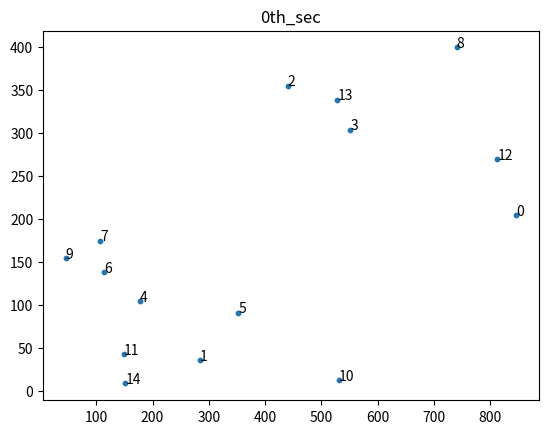
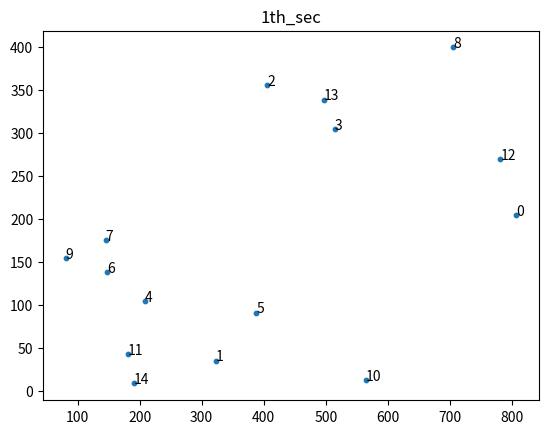
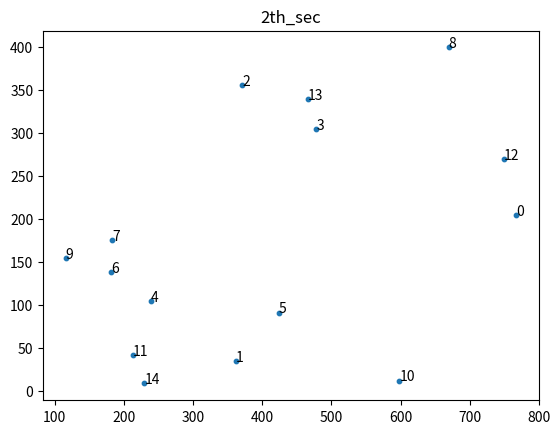
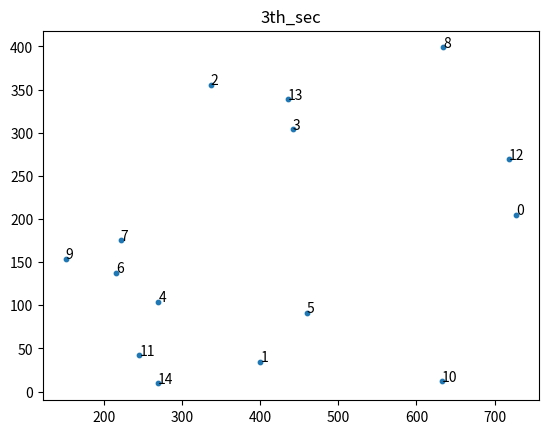
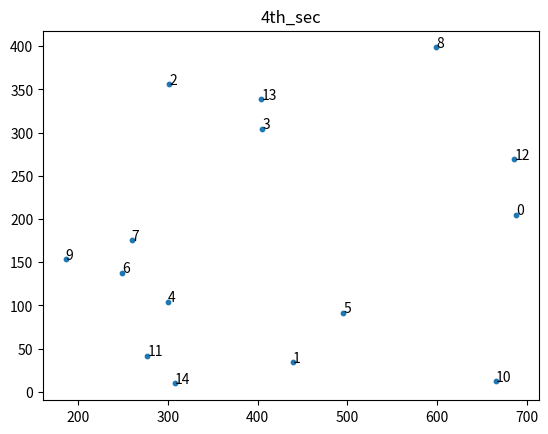
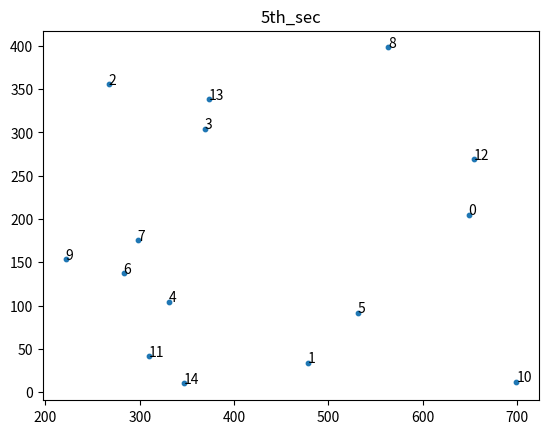
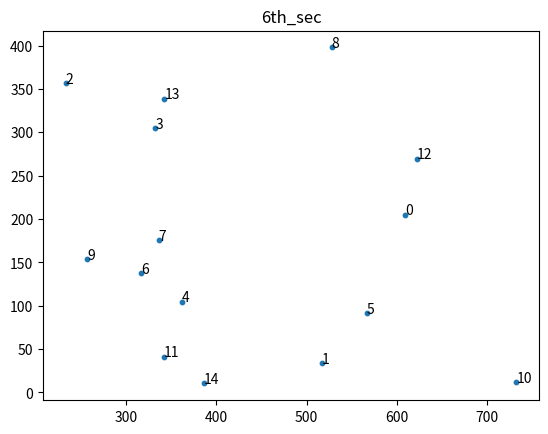
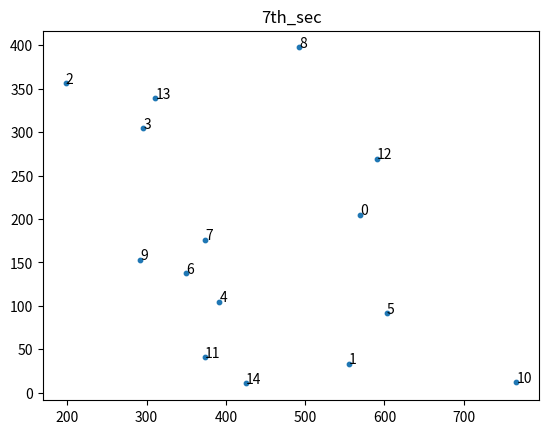
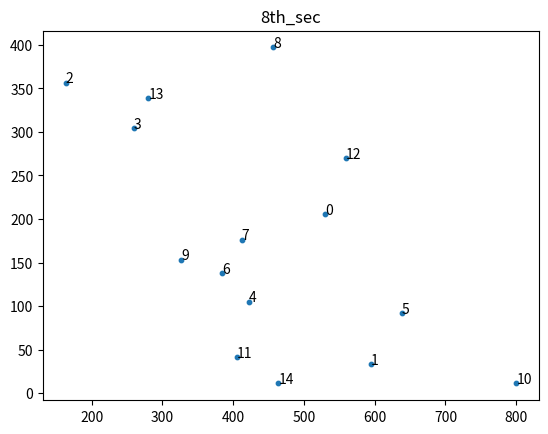
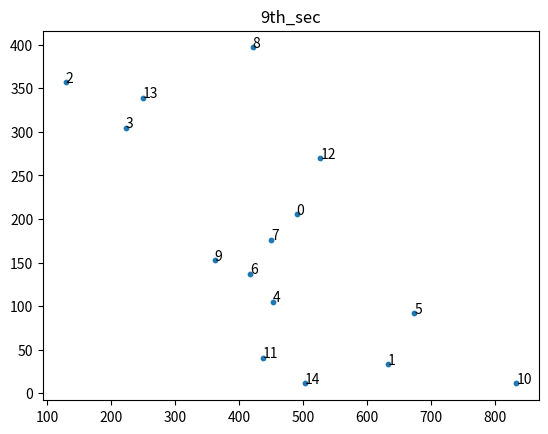
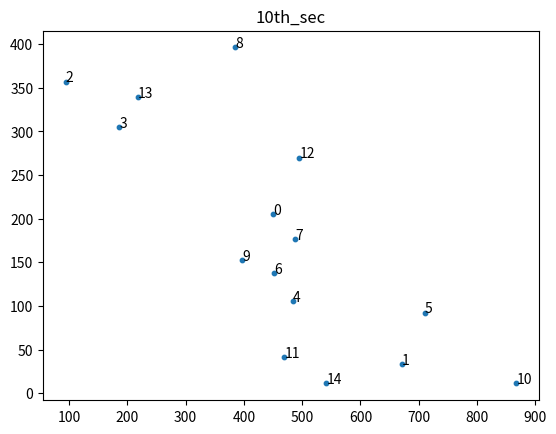
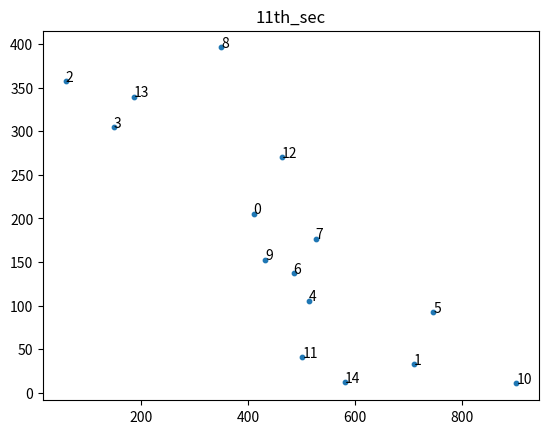
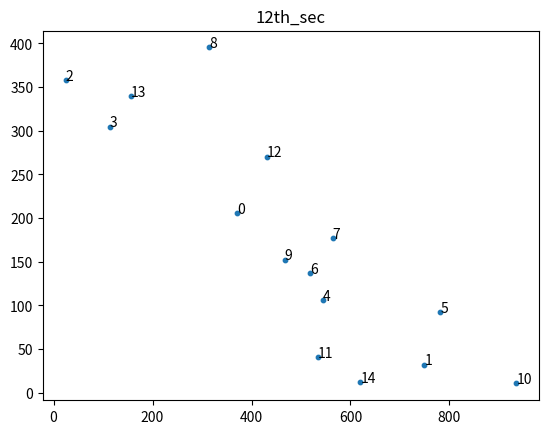
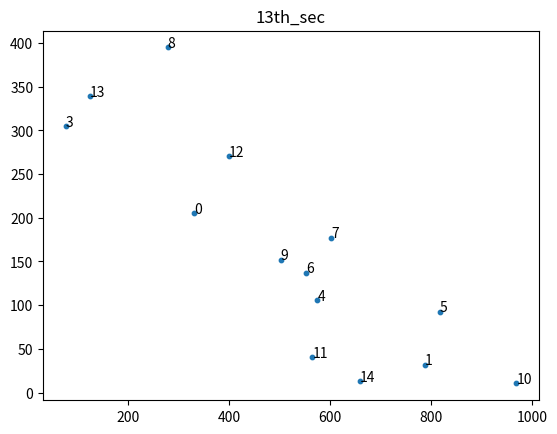
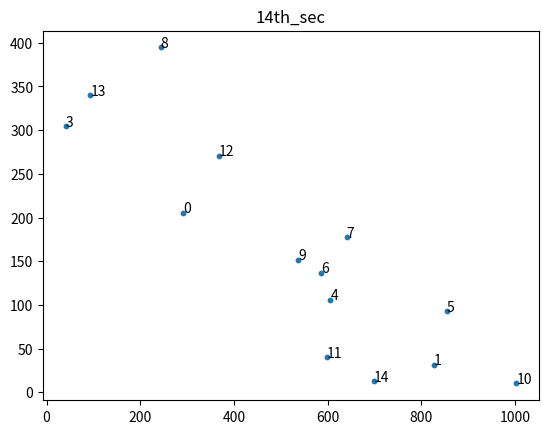
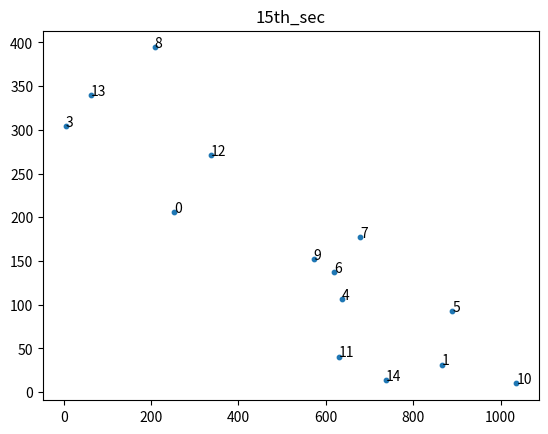

Python code for these plots, in order:
import random
import matplotlib.pyplot as plt
import csv
from math import dist

class Vehicle:
    def __init__(self,id) -> None:
        self.id = id
        self.x, self.y = 0, 0
        self.vx, self.vy = 0, 0
        self.ax, self.ay = 0, 0
        self.lane = 0 # 0 for top lane, 1 for bottom lane

    def update(self, dt):
        # 用当前速度和加速度更新位置
        self.x += self.vx * dt + 0.5 * self.ax * dt ** 2
        self.y += self.vy * dt + 0.5 * self.ay * dt ** 2
        # 用当前加速度更新速度
        self.vx += self.ax * dt
        self.vy += self.ay * dt

class Road:
    def __init__(self, length, width) -> None:
        self.length = length
        self.width = width
        self.vehicles = []

    def add_vehicle(self, vehicle):
        self.vehicles.append(vehicle)

    def update(self, dt):
        dele = []
        for vehicle in self.vehicles:
            if vehicle.lane == 1:#下半车道
                # 基于其他车辆的位置计算自身车辆的加速度
                front_dis = [(v.x - vehicle.x) for v in self.vehicles if v.lane == vehicle.lane and v.id != vehicle.id \
                         and (v.x - vehicle.x) > 0 and (v.x - vehicle.x ) < 100\
                            and (v.y - vehicle.y) > -5 and (v.y - vehicle.y) < 5] # 距前方100m内的车的距离
                if len(front_dis) != 0:
                    vehicle.ax = -5 / min(front_dis)
                else: # 前方100m内没车，几乎匀速
                    vehicle.ax = random.uniform(-0.05,0.05)
                left_dis = [(v.y - vehicle.y) for v in self.vehicles if v.lane == vehicle.lane and v.id != vehicle.id\
                        and (v.y - vehicle.y) > 0 and (v.y - vehicle.y) < 25\
                            and (v.x - vehicle.x) > -5 and (v.x - vehicle.x) < 5] # 距左方25m内的车的距离
                right_dis = [(vehicle.y - v.y) for v in self.vehicles if v.lane == vehicle.lane and v.id != vehicle.id\
                             and (vehicle.y - v.y) > 0 and (vehicle.y - v.y) < 25\
                                and (v.x - vehicle.x) > -5 and (v.x - vehicle.x) < 5] # 距右方25m内的车的距离
                if len(left_dis) == 0 and len(right_dis) != 0:#左方没车,右方有车,向左加速
                    vehicle.ay = random.uniform(0,0.2) 
                elif len(left_dis) != 0 and len(right_dis) == 0:#左方有车，右方没车，向右加速
                    vehicle.ay = random.uniform(-0.2,0)
                elif len(left_dis) == 0 and len(right_dis) == 0:#左右都没车，几乎匀速
                    vehicle.ay = random.uniform(-0.05,0.05)
                else:#左右都有车
                    if min(left_dis) < min(right_dis):#左边的车离得较近
                        vehicle.ay = random.uniform(-0.2,0)
                    else:
                        vehicle.ay = random.uniform(0,0.2)

                # 更新车辆位置和速度
                vehicle.update(dt)
                # 控制不超出车道
                if vehicle.x > self.length or vehicle.x < 0:#离开系统
                    dele.append(vehicle.id)

                if vehicle.y > self.width / 2:
                    vehicle.y = self.width / 2 - random.uniform(1,10)
                elif vehicle.y < 0:
                    vehicle.y = random.uniform(1,10)
                # 控制不倒车
                if vehicle.vx < 0:
                    vehicle.vx = random.uniform(0,2.5)

            else:#上半车道
                front_dis = [(vehicle.x - v.x) for v in self.vehicles if v.lane == vehicle.lane and v.id != vehicle.id\
                             and (vehicle.x - v.x) > 0 and (vehicle.x - v.x) < 100\
                                and (vehicle.y - v.y) > -5 and (vehicle.y - v.y) < 5] #距前方100m内的车的距离
                if len(front_dis) != 0:
                    vehicle.ax = 5 / min(front_dis)
                else:#前方100m内没车，几乎匀速
                    vehicle.ax = random.uniform(-0.05,0.05)
                left_dis = [(vehicle.y - v.y) for v in self.vehicles if v.lane == vehicle.lane and v.id != vehicle.id\
                            and (vehicle.y - v.y) > 0 and (vehicle.y - v.y) < 25\
                                and (vehicle.x - v.x) > -5 and (vehicle.x - v.x) < 5] #距左方25m内的车的距离
                right_dis = [(v.y - vehicle.y) for v in self.vehicles if v.lane == vehicle.lane and v.id != vehicle.id\
                             and (v.y - vehicle.y) > 0 and (v.y - vehicle.y) < 25\
                                and (v.x - vehicle.x) > -5 and (v.x - vehicle.x) < 5]# 距右方25m内的车的距离
                if len(left_dis) == 0 and len(right_dis) != 0:#左方没车，右方有车
                    vehicle.ay = random.uniform(-0.2,0)
                elif len(left_dis) != 0 and len(right_dis) == 0:#左方有车，右方没车
                    vehicle.ay = random.uniform(0,0.2)
                elif len(left_dis) == 0 and len(right_dis) == 0:#左右都没车，几乎匀速
                    vehicle.ay = random.uniform(-0.05,0.05)
                else:#左右都有车
                    if min(left_dis) < min(right_dis):#左边的车离得较近
                        vehicle.ay = random.uniform(0,0.2)
                    else:
                        vehicle.ay = random.uniform(-0.2,0)
                #更新车辆位置和速度
                vehicle.update(dt)
                # 控制不超出车道
                if vehicle.x > self.length or vehicle.x < 0:#离开系统
                    dele.append(vehicle.id)
                if vehicle.y > self.width:
                    vehicle.y = self.width - random.uniform(1,10)
                elif vehicle.y < self.width / 2:
                    vehicle.y = self.width / 2 + random.uniform(1,10)
                #控制不倒车
                if vehicle.vx > 0:
                    vehicle.vx = random.uniform(-2.5,0)

    
                    
        remain = []
        for vehicle in self.vehicles:
            if vehicle.id in dele:
                continue
            remain.append(vehicle)
        self.vehicles = remain
            
ID = 0
SIMULTION_TIME = 100 #sec
TIME_STEP = 1 #sec
LONGTH = 4000 #m
WIDTH = 400 #m
R = 180


road = Road(LONGTH,WIDTH)

while ID < 15:
    vehicle = Vehicle(ID)
    vehicle.lane = random.randint(0,1)
    if vehicle.lane == 1:#下半车道
        vehicle.x = random.uniform(0, 500)
        vehicle.y = random.uniform(0, road.width / 2)
        vehicle.vx = random.uniform(30, 40)
        vehicle.vy =  random.uniform(-0.3,0.3)
    else:#上半车道
        vehicle.x = random.uniform(400,900)
        vehicle.y = random.uniform(road.width / 2, road.width)
        vehicle.vx = random.uniform(-40, -30)
        vehicle.vy =  random.uniform(-0.3,0.3)       
    road.add_vehicle(vehicle)
    ID += 1


for t in range(SIMULTION_TIME):
    road.update(TIME_STEP)
    ran = random.randint(0,13)
    if ran % 7 == 0:#每个时刻以1/14的概率添加新车
        vehicle = Vehicle(ID)
        vehicle.lane = random.randint(0,1)
        if vehicle.lane == 1:
            vehicle.x = LONGTH / 2 + random.uniform(-200,200)
            vehicle.y = random.uniform(0, WIDTH * 0.5)
            vehicle.vx = random.uniform(30, 40)
            vehicle.vy =  random.uniform(-0.3,0.3)
        else:
            vehicle.x = LONGTH / 2 + random.uniform(-200,200)
            vehicle.y = random.uniform(WIDTH * 0.5, WIDTH)
            vehicle.vx = random.uniform(-40, -30)
            vehicle.vy =  random.uniform(-0.3,0.3) 
        road.add_vehicle(vehicle)
        ID += 1          


    with open('D:\\网联车\\data\\simulate\\{}s.csv'.format(t),'w',newline='') as fi:
        writer = csv.writer(fi)
        writer.writerow(['t','id','x','y','vx','vy','ax','ay','lane'])
        for vehicle in road.vehicles:
            if vehicle.lane == 1:
                writer.writerow([t, vehicle.id, vehicle.x, vehicle.y, vehicle.vx, vehicle.vy, vehicle.ax, vehicle.ay, 'bottom'])
            else:
                writer.writerow([t, vehicle.id, vehicle.x, vehicle.y, vehicle.vx, vehicle.vy, vehicle.ax, vehicle.ay, 'top'])

    # 画图
    x_coords = [vehicle.x for vehicle in road.vehicles]
    y_coords = [vehicle.y for vehicle in road.vehicles]

    plt.scatter(x_coords, y_coords, s=10)

    for vehicle in road.vehicles:
        plt.annotate('{}'.format(vehicle.id), (vehicle.x, vehicle.y))

  

    plt.title('{}th_sec'.format(t))

    plt.savefig('D:\\网联车\\data\\simulate\\figure\\{}th_sec'.format(t))

    plt.close()
